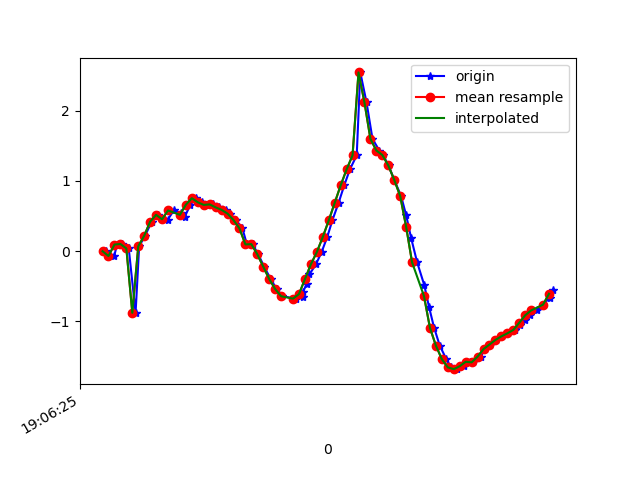

Data behind this chart, as committed beside it:
1618772785671, 1468469524359131, -0.0012456963, -3.1314547, 9.286225
1618772785699, 1468469543589901, -0.06991, -3.157, 9.277
1618772785709, 1468469562820671, 0.09354, -3.18, 9.269
1618772785727, 1468469582051441, 0.1013, -3.112, 9.292
1618772785748, 1468469601282211, 0.03845, -3.133, 9.286
1618772785771, 1468469620512981, -0.8785, -3.217, 9.215
1618772785783, 1468469639743751, 0.06871, -3.151, 9.279
1618772785803, 1468469658974521, 0.2194, -3.137, 9.282
1618772785825, 1468469678205291, 0.4206, -3.186, 9.258
1618772785845, 1468469697436061, 0.5164, -3.162, 9.261
1618772785860, 1468469716666831, 0.4621, -3.154, 9.267
1618772785879, 1468469735897601, 0.4456, -3.317, 9.211
1618772785899, 1468469755128371, 0.579, -3.31, 9.206
1618772785923, 1468469774359141, 0.5471, -3.278, 9.219
1618772785936, 1468469793589911, 0.4866, -3.351, 9.196
1618772785955, 1468469812820681, 0.6615, -3.425, 9.158
1618772785974, 1468469832051451, 0.7538, -3.606, 9.081
1618772785995, 1468469851282221, 0.6955, -3.97, 8.933
1618772786012, 1468469870512991, 0.6586, -4.46, 8.701
1618772786031, 1468469889743761, 0.6655, -5.024, 8.388
1618772786050, 1468469908974531, 0.623, -5.711, 7.939
1618772786075, 1468469928205301, 0.5877, -6.566, 7.251
1618772786089, 1468469947436071, 0.5341, -7.49, 6.297
1618772786108, 1468469966666841, 0.4421, -8.304, 5.185
1618772786130, 1468469985897611, 0.3239, -8.964, 3.947
1618772786145, 1468470005128381, 0.09549, -9.481, 2.478
1618772786164, 1468470024359151, 0.0992, -9.771, 0.7525
1618772786183, 1468470043589921, -0.04494, -9.755, -0.9418
1618772786203, 1468470062820691, -0.2219, -9.527, -2.286
1618772786225, 1468470082051461, -0.3975, -9.272, -3.149
1618772786245, 1468470101282231, -0.5405, -9.115, -3.558
1618772786264, 1468470120513001, -0.6428, -9.082, -3.627
1618772786310, 1468470139743771, -0.6768, -9.097, -3.581
1618772786332, 1468470158974541, -0.6479, -9.107, -3.561
1618772786334, 1468470178205311, -0.5762, -9.087, -3.625
1618772786346, 1468470197436081, -0.467, -9.015, -3.814
1618772786355, 1468470216666851, -0.3317, -8.881, -4.131
1618772786377, 1468470235897621, -0.1879, -8.747, -4.416
1618772786396, 1468470255128391, -0.01353, -8.67, -4.569
1618772786415, 1468470274359161, 0.2015, -8.681, -4.544
1618772786432, 1468470293589931, 0.4366, -8.78, -4.332
1618772786453, 1468470312820701, 0.6874, -8.902, -4.041
1618772786472, 1468470332051471, 0.9354, -8.992, -3.783
1618772786491, 1468470351282241, 1.164, -9.101, -3.442
1618772786514, 1468470370513011, 1.364, -9.262, -2.896
1618772786526, 1468470389743781, 2.545, -9.397, -1.123
1618772786547, 1468470408974551, 2.118, -9.528, -0.8795
1618772786567, 1468470428205321, 1.599, -9.65, -0.6002
1618772786590, 1468470447436091, 1.433, -9.694, -0.1188
1618772786602, 1468470466666861, 1.369, -9.694, 0.4414
1618772786621, 1468470485897631, 1.221, -9.655, 1.154
1618772786640, 1468470505128401, 1.015, -9.556, 1.923
1618772786663, 1468470524359171, 0.7856, -9.389, 2.697
1618772786680, 1468470543589941, 0.5122, -9.149, 3.474
1618772786697, 1468470562820711, 0.1832, -8.789, 4.331
1618772786717, 1468470582051481, -0.1599, -8.251, 5.285
1618772786741, 1468470601282251, -0.4846, -7.499, 6.29
1618772786757, 1468470620513021, -0.7963, -6.556, 7.24
1618772786774, 1468470639743791, -1.092, -5.471, 8.057
1618772786793, 1468470658974561, -1.346, -4.297, 8.704
1618772786815, 1468470678205331, -1.539, -3.22, 9.127
... 19 more rows
